Run: headless pygame with SDL's dummy video driver; simulated clock (each Clock.tick advances the game by its frame time, no real sleeping); random seed 0; keys injected as events and as key.get_pressed() state; no mouse input.
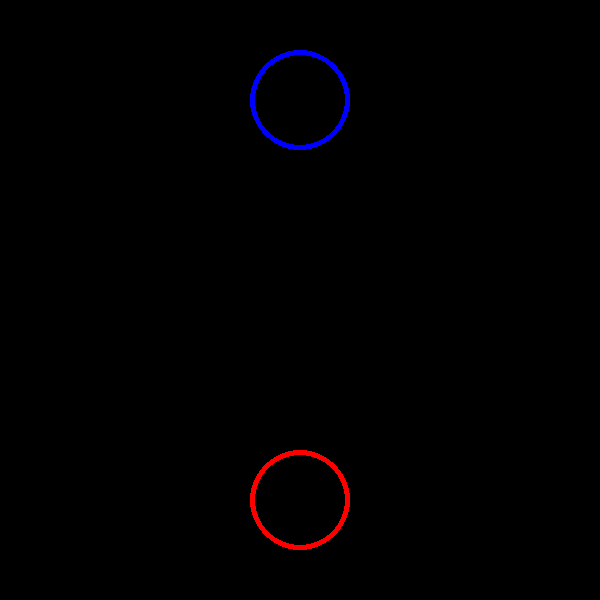
Frame 1 of 4 · flips 1–60 · no input
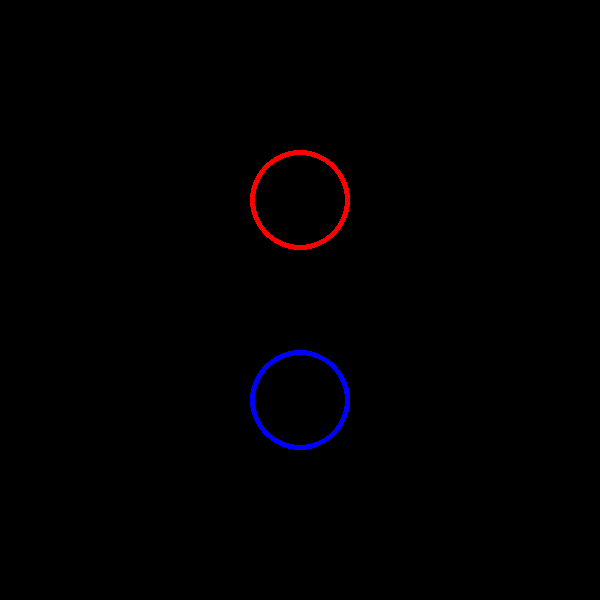
Frame 2 of 4 · flips 61–180 · tapped SPACE, RETURN · held RIGHT (→), D
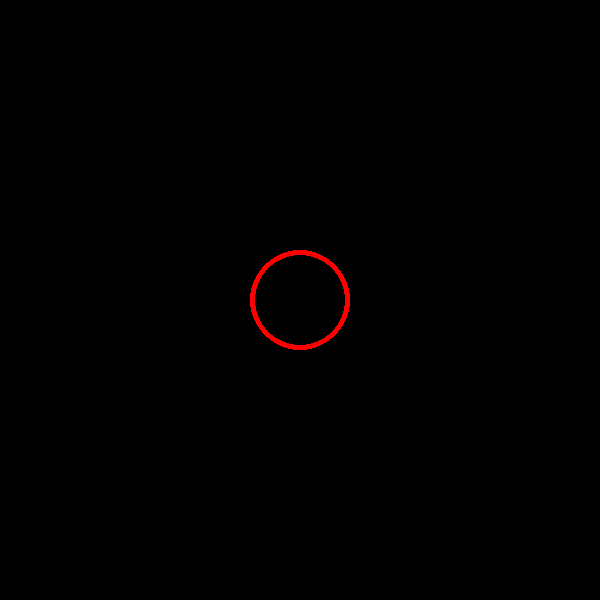
Frame 3 of 4 · flips 181–300 · held DOWN (↓), S
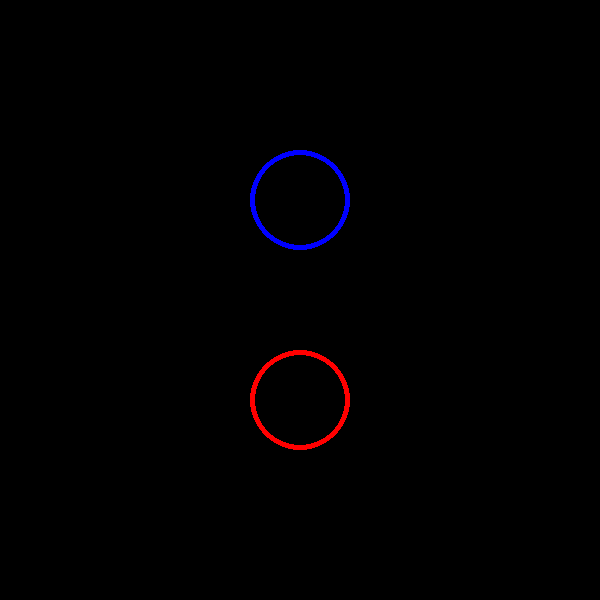
Frame 4 of 4 · flips 301–420 · held LEFT (←), A, UP (↑), W

The pygame program that drew these frames:

#!/usr/bin/env python3

# date: 2019.11.07
# https://stackoverflow.com/questions/58750187/move-an-object-on-its-own-with-pygame/58751128

import pygame

# --- constans ---

SCREEN_WIDTH  = 600
SCREEN_HEIGHT = 600
FPS = 20
SPEED = 5

# --- classes ---

class Colors:
    blue  = (000, 000, 255)
    black = (000, 000, 000)
    red   = (255, 000, 000)

class Circle:

    def __init__(self, x, y, size=50, thick=5, color=Colors.blue, speed=SPEED):

        self.size = size
        self.thick = thick
        self.color = color

        self.rect = pygame.Rect(0, 0, 2*size, 2*size)
        self.rect.centerx = x
        self.rect.centery = y
        if speed >= 0:
            self.direction = 'up'
        else:
            self.direction = 'down'

        self.speed = speed

    def draw(self, screen):
        pygame.draw.circle(screen, self.color, self.rect.center, self.size, self.thick)

    def update(self):
        self.rect.y -= self.speed

        if self.rect.top <= 0 and self.direction == 'up':
            self.direction = 'down'
            self.speed = -self.speed

        if self.rect.bottom >= screen_rect.bottom and self.direction == 'down':
            self.direction = 'up'
            self.speed = -self.speed

# --- main ---

pygame.init()

screen = pygame.display.set_mode((SCREEN_WIDTH, SCREEN_HEIGHT))
screen_rect = screen.get_rect()

circles = [
    Circle(screen_rect.centerx, screen_rect.centery),
    Circle(screen_rect.centerx, screen_rect.centery, speed=-SPEED, color=Colors.red)
]

clock = pygame.time.Clock()

game_over = False

while not game_over:

    # --- events ----

    for event in pygame.event.get():
        if event.type == pygame.QUIT:
            game_over = True

    # --- updates --- (without draws)    

    for item in circles:
        item.update()

    # --- draws --- (without updates)

    screen.fill(Colors.black)

    for item in circles:
        item.draw(screen)

    pygame.display.update()

    clock.tick(FPS)


pygame.quit() # close window    
